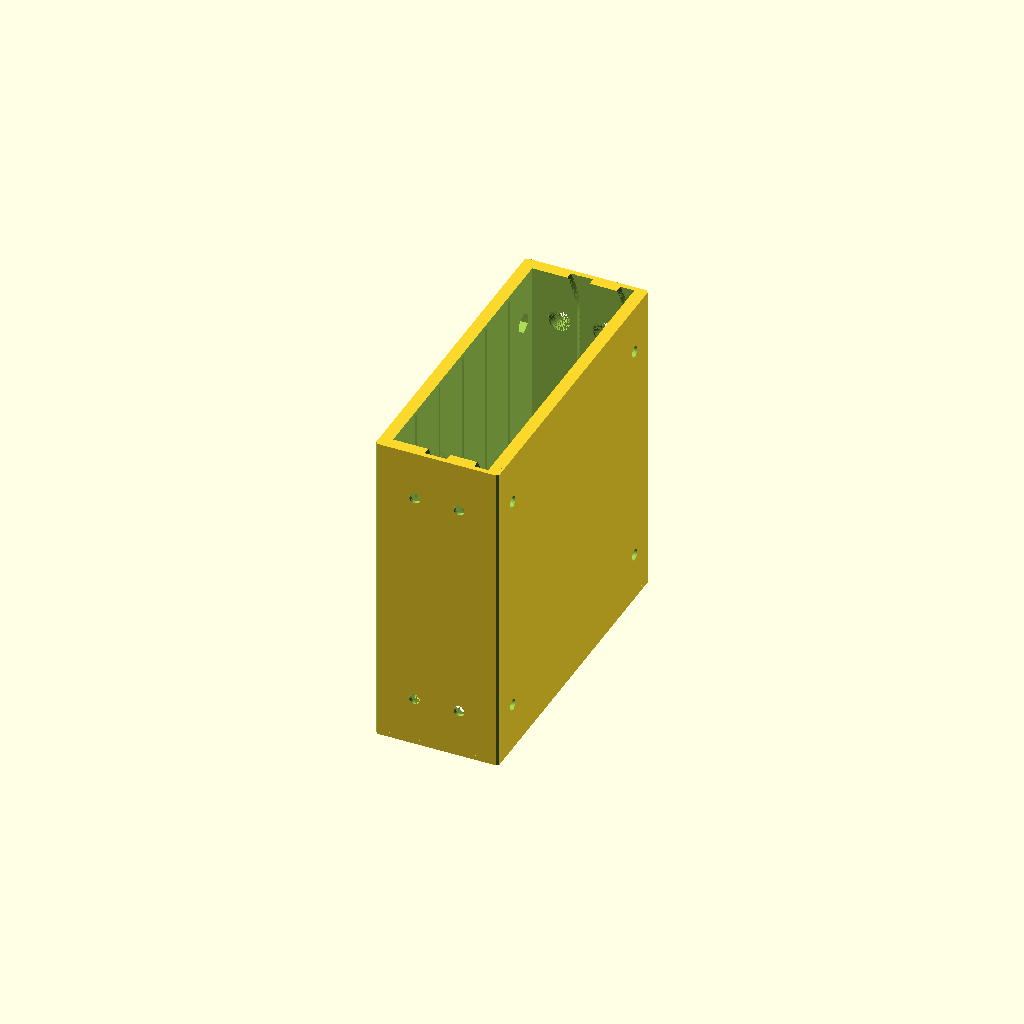
Cell 1 — every parameter at its default value.
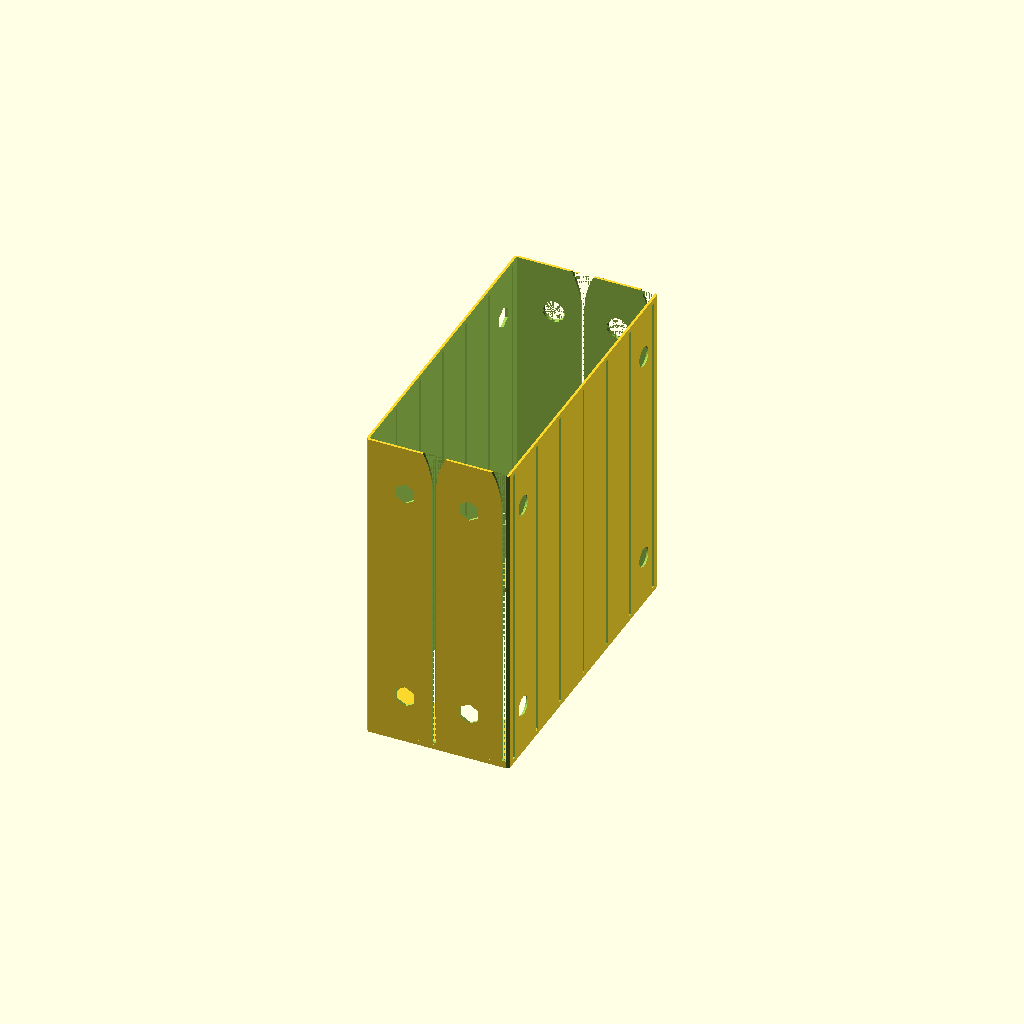
Cell 2: the "0.5x0.5x1 ergo catch slot" preset from the model's presets file.
One fixed orthographic camera (rotation 55°, 0°, 25°; colour scheme Cornfield) for every cell.
Source of the model, archive/Customizable Ultimate Drawer System Shelf v1.0.scad:
// Customizable Ultimate Drawer System Shelf
// Remixed from MarcElbichon's Ultimate Drawer System https://www.thingiverse.com/thing:2302575 (CC-BY 4.0)
// Copyright (C) 2019 by Brian Alano (and possibly others)
// Licensed under the Creative Commons Attribution-NonCommercial-ShareAlike 4.0 (CC-BY-NC-SA 4.0) and
// sharable under the GPLv3.

/* Design notes
// width is x dimension, across the face of the drawer
// depth is y dimension, front to back of the drawer
// height is z dimension
*/

/* Coding Style Guide 
 * User parameters and modules use underscores between words.
 * Other variable names use camel case.
 * Separate features into their own modules if they are more than a couple lines long.
 * All dimensions should be assigned to variables, usually global ones so they can be found easily.
 * Keep local modules local.
 * Keep local variables local.
 * Maintain Thingiverse Customizer compatibility.
 * Maintain backwards compatibility with MarcElbichon's Ultimate Drawer System 
   (https://www.thingiverse.com/thing:2302575). This means a 1Ux1Ux1U drawer 
   made with this program will work in MarcElbichon's shelf. 
 * Whereas normally an "include" file would handle parameters that are reused among code, 
   Customizer can't handle that. Instead we'll have to manually paste in the include file whenever it changes.
*/

// Walls are 5 mm (W_t). Slots are 20 mm apart. 0.5 mm gap (g) between side wall and drawer. 
// So the height of a shelf is U.z*(19+1)+W_t*2 = 20U.z+10, width is U.x*120+5*2+1, depth is U.y*120+5*2.
// A double-wide shelf (2-U.x), to stack nicely with a single wide, should be 
// 120U.z+11. With 5 mm walls, 2*(120+11)=D.x+2*W_t+2*g=D.x+11 => D.x (2U drawer width) = 262 - 11 = 251.
// A one-and-a-half wide drawer is (1.5-U.x) is 131+65.5 = 196.5-11 = 185.5.
//which part to render

//TO-DO add stacking aligners

/* [General] */
// which part of the shelf to render. Customizer will generate one of each.
part="shelf"; //[shelf, clip, rear_lock] 
//one U wide is 131 mm. Total width is 131*U.
U_Wide=1; //[1,1.5,2]
//one U high 20 mm for the drawer and 10 mm for the shelf, or 30 mm. In general, total height is 20*U + 10.
U_High=2; //[2:15]
//one U deep is 130 mm. Total depth is 130*U.
U_Deep=1; //[1,1.5,2]
/* [Features] */
// enable using clips to hold shelves together [not implemented]
clips="no"; // [yes, no]
// add retaining clip?
retaining_clip="no"; // [yes, no]
// add a drawer locking mechanism in the rear?
rear_lock="no"; // [yes, no]
/* [Rendering] */
// 3d printing layer height (optimizes some spacing
layer_height = 0.2; // [0.1:0.05:0.3]
// set this to printing before pressing Create Thing for best results
orientation = "printing"; // [printing, viewing]
/* [Advanced] */
/* [Hidden] */
hole_diameter=5;
backThickness=2;

//shelfWidth = 131;
//shelfDepth = 130; //z direction
wallThickness = 5;
shelfUnit = [130, 131, 30];
shelf = [shelfUnit.x * U_Deep, shelfUnit.y * U_Wide, (shelfUnit.z - wallThickness*2) * U_High + wallThickness*2];
shelfCut = [shelf.x, shelf.y - wallThickness*2, shelf.z - wallThickness*2];
/* We want 1 - 2W shelf to be the same dimension as 2 - 1W shelves. This means the drawer will be wider than 120*2 since there are no walls in between. Similarly, we want 2 - 1.5W shelves to be the same dimension as 3 - 1W shelves.
    so
    1W = 131 shelf, 131-10 = 121 cut, 131-11 = 120 drawer
    1.5W=131+65.5=196.5shelf,186.5cut,196.5-11=185.5drawer
    2W = 262 shelf, 262-10 = 252 cut, 262-11 = 251 drawer
    1D = 130 shelf, 130  = 130 cut, 130-10 = 120 drawer
    2D = 260 shelf, 260  = 260 cut, 260-10 = 250 drawer
    1U = (30-walls)*U+walls=30 shelf, 30-10  =  20 cut, 30-10-1=  19 drawer
    2U =  50 shelf, 50-10  =  40 cut, 50-10-1=  39 drawer
    W=
    Front to back we can do the same thing, though it's less useful.
   The same does not apply to the height. 2 - 2U shelves will be 100mm, but 1 - 4U shelf is only 90mm.
*/    

tolerance = 0.2;
slotSpacing = shelfUnit.z - wallThickness*2;

rearLockSlot = [3.5, 26, 8]; // copied from the drawer as a reference dimension
rearLockWallThickness = 1;
// tab is "tongue" part of the rear latch mechanism
tabSize = [1.5, rearLockSlot.y - rearLockWallThickness*2 - tolerance,
    rearLockSlot.z]; 
// bar is the main part of the rear_lock mechanism
barSize = [6.5 - tolerance, tabSize.y, slotSpacing];
snapHead = 4.4;
snapInset = 3;

holeOffset = [20, 12.5, 16]; // positions of the holes from the outside edges of the respective sides
slotBottomWidth = 1.25;
slotSideLength = shelfCut.x - 18;
slotTaperLength = 15;
clipCut = [10, 5, 8];
clip_bar_diameter = 2;
clipThickness = 1.2;
slotDepth = 3;

// Convenience definitions
X = [1, 0, 0]; // x-coordinate unit vector 
Y = [0, 1, 0]; // y-coordinate unit vector 
Z = [0, 0, 1]; // y-coordinate unit vector 
epsilon = 0.01; // mainly used to avoid non-manifold surfaces

$fa=1;
$fs=.4;


//module shelf() {
//    module add() {
//    }
//    module subtract() {
//    }
//    difference() {
//    }
//
//}

// the spacing between drawings is 20, or unit.z + 1. so a 1U drawer is 19, a 2U drawer is 39, etc.
function zU(u) = slotSpacing * u - 1;

// extrude a given length of rear latch bar
module bar_stock(h) {
     reflect(Y) // double the profile half
        linear_extrude(h) 
        polygon([
            [-epsilon, epsilon], [-epsilon, -barSize.y/2],
            [1.35, -barSize.y/2],
            [barSize.x/2, -(barSize.y/2 - barSize.x/2 + 1.35)],
            [barSize.x - 1.35, -barSize.y/2],
            [barSize.x, -barSize.y/2],
            [barSize.x, epsilon]
        ]);
}

module shelf() {
    //yOffset = 13; // for the front latch. Needs work. wide enough to clear any drawer pulls. Otherwise as narrow as possible.
    topSlotSpacing = 20.17; // measured from the original
 
    // h - height of inside of shelf
    // w - weidth of inside of shelf

    // make one of four wall mount plates for the back wall
    module back() {
        r= slotSpacing;
        offset=holeOffset.z - hole_diameter/2;
        module add() {
            translate([wallThickness, wallThickness])
                rotate_extrude2(angle=90)
                square(size=[r, backThickness]);
        }
        module subtract() {
            translate([offset, offset]) 
                cylinder(d=hole_diameter, h=backThickness*4, center=true);
        }
        rotate([0, -90, 0]) // move it from the XY to YZ plane
            difference() {
                add();
                subtract();
        }
    }

    module countersink() {
        counterbore_h = 0.5;
        countersink_h = 2.3;
        counterbore_d = 9;
        through_d = 4.4;
        // counterbore
        translate([0, 0, -epsilon]) cylinder(d=counterbore_d, h=counterbore_h + epsilon*2);
        // countersink
        translate([0, 0, counterbore_h]) cylinder(d1=counterbore_d, d2=through_d, h=countersink_h);
        // through
        translate([0, 0, counterbore_h + countersink_h - epsilon]) cylinder(d=through_d, h=wallThickness);
    }

    module hex_hole() { 
        hex_w = 7.4;
       
        hex_h = 3.5;
        through_h = 1.5;
        through_d = 4.4;
        // hex head
        boxWidth = hex_w/1.75;
        translate([0, 0, hex_h/2-epsilon])
            for (r = [-60, 0, 60])
                rotate([0,0,r])
                cube([boxWidth, hex_w, hex_h+epsilon*2], true);
        // through hole
        translate([0, 0, hex_h - epsilon])
            cylinder(d=through_d, h=through_h + epsilon*2);
    }
    // make the slot and catch that the rear slot slides into
    module rear_slot() {
        blockSize = [barSize.x, barSize.y + tabSize.y/2, shelfCut.z];
        
        // add a block of material to enclose the slot
        module add() {
            translate([-shelf.x/2 + blockSize.x/2, 0, 0])
                cube(blockSize, center=true);
        }
        
        module subtract() {
            // detents for the snap
            reflect(Y) {
                translate([-shelf.x/2 + blockSize.x/2 , barSize.y/2]) {
                    // one to hold it up
                    translate([0, 0, shelf.z/2 - slotSpacing/2 + snapHead/2])
                        cube([blockSize.x + epsilon *2, snapHead, snapHead], center=true);
                    // one to hold it down
                    translate([0, 0, shelf.z/2 - slotSpacing + snapHead/2])
                        cube([blockSize.x + epsilon *2, snapHead, snapHead], center=true);
                }
            }
        }

        difference() {
            add();
            subtract();
        }
    }
    
    module side_slots(h, w) {
    module half_side_slot() {
        w = 11.5;
        slot_w = 1.5;
        module add() {
            translate([-epsilon, 0]) square(size=[w/2+epsilon, slotTaperLength]);
            translate([-epsilon, -slotSideLength]) square(size=[slot_w/2+epsilon, slotSideLength]);
        }
        
        module subtract() {
            // tapered lead-in
            r=31.86927424; // measured from original
            translate([r + slot_w/2, 0]) circle(r=r);
        }
        
        translate([shelf.x/2 - slotTaperLength, 0])
        rotate([0, 90, -90])
            linear_extrude(slotDepth)
                difference() {
                    add();
                    subtract();
                }
        }

        reflect(Y) {
            //bottom slot
            translate([epsilon, -w/2+epsilon, -shelfCut.z/2 + slotBottomWidth] )          
                mirror(Z)
                half_side_slot();
            for (k=[1:U_High-1]) {
                translate([epsilon, -w/2+epsilon, -shelfCut.z/2 + slotBottomWidth + slotSpacing*k] )          
                    reflect(Z)
                    half_side_slot();
            }
        }
    } // half_side_slot

    module top_slot() {
        length = shelf.x - 4; // measured from the original
        width = 1.5; // measured from the original
        cube([length, width, slotDepth], center=true);
    } 

    module add() {
        cube(shelf, center=true);
//      latch bosses. Needs work.
//        translate([(shelf.x - wallThickness)/2, yOffset, shelf.z/2]) 
//            rotate([0, 0, -90]) 
//            latch_boss();
    }

    module subtract() {
        // chamfer edges, 2mm, 45 degrees, so the chamfer face is the sqrt.
        chamfer = sqrt(2);
        reflect(Y)
            reflect(Z)
            translate([0, shelf.y/2, shelf.z/2]) 
            rotate([45, 0, 0]) 
              cube([shelf.x + epsilon *2, chamfer + epsilon, chamfer + epsilon], center=true); 
        // drawer opening
        translate([-epsilon*20, 0, 0]) cube([shelfCut.x + epsilon*100, shelfCut.y, shelfCut.z], center=true);
        // top slots, presumably for strengthening when infill = 0
        reflect(Z)
            reflect(Y)
            for(y=[0 : topSlotSpacing : shelfCut.y/2])
                translate([0, y, shelfCut.z/2 + slotDepth/2 - epsilon])
                top_slot(); 
        // bottom extra slot for bottom drawer
        reflect(Y)
            translate([shelf.x/2 - slotTaperLength - slotSideLength + epsilon, -shelfCut.y/2 - slotDepth + epsilon, -shelfCut.z/2])
            cube([slotTaperLength + slotSideLength, slotDepth, slotBottomWidth]);
        // side slots
        side_slots(h=shelfCut.z, w=shelfCut.y);
        reflect(X) {
            reflect(Y) {
                // bottom holes
                translate([shelf.y/2 - holeOffset.x, shelf.y/2 - holeOffset.y, -shelfCut.z/2]) 
                    rotate([180, 0, 0]) 
                    countersink();
                // top holes
                translate([shelf.x/2 - holeOffset.x, shelf.y/2 - holeOffset.y, shelfCut.z/2]) 
                    hex_hole();
            }
            reflect(Z) {
                // left side holes
                translate([shelf.x/2 - holeOffset.x, shelfCut.y/2, shelf.z/2 - holeOffset.z]) 
                    rotate([-90, 0, 0]) 
                    countersink();
                // right side holes
                translate([shelf.x/2 - holeOffset.x, -shelfCut.y/2, shelf.z/2 - holeOffset.z]) 
                    rotate([90, 0, 0]) 
                    hex_hole();
            }
        }
    }
    
    module add2() {
        retainer = [slotTaperLength/3, 1.5, 8]; // size of drawer retaining stop
        bottom_retainer = [4, retainer.y, retainer.y]; // stop of bottom drawer retainer
        
        // back corners for wall mounting
        reflect(Y) reflect(Z)
            translate([-shelf.x/2 + backThickness, -shelf.y/2, -shelf.z/2]) 
            back();
        
        // material for the slot in the rear. We'll carve it up later.
        if (rear_lock=="yes") rear_slot();
        
        // fill in the back of the middle slot in case we need to
        // add the rear latch. If we don't we need to print with supports there.
        // "10" is the space between the drawer and the back of the shelf.
        translate([-shelf.x/2 + wallThickness/2 + 10, 0, shelf.z/2 - wallThickness/2])
            cube(wallThickness, center=true);
        }

    module subtract2() {
 
        module clip_cut(short=false) {
            // creates a negative of the cut to be subracted
            // if short, don't make additional space to install the clip
            module add() {
               if (short) {
                    translate([clipCut.x/4, 0, 0]) cube([clipCut.x/2, clipCut.y+epsilon*2, clipCut.z], center=true);
                } else {
                    cube([clipCut.x, clipCut.y+epsilon*2, clipCut.z], center=true);
                }
            }
            module subtract() {
                translate([clipCut.x/2 - clipCut.y/2, 0, 0]) 
                    rotate([0, 0, 0]) 
                    cylinder(d=clip_bar_diameter, h=clipCut.x+epsilon*2, center=true);
            }
            difference() {
                add();
                subtract();
            }
        }       
        

       if (rear_lock == "yes") {
            barStockTolerance = 0.05; // 5%
            // cut the slot and grooves for the bar
            translate([-shelf.x/2 - barSize.x*barStockTolerance/2, 0, -shelfCut.z/2]) 
                scale([1+barStockTolerance, 1+barStockTolerance, 1]) 
                bar_stock(shelf.z);
            // cut a hole for the tabs
            // 10 is shelf.x - drawer.x
            tabHoleSize = [10 - barSize.x, barSize.y*(1+barStockTolerance), wallThickness + epsilon*2];       
            translate([-shelf.x/2 + barSize.x + tabHoleSize.x/2, 0, shelf.z/2 - tabHoleSize.z/2 + epsilon]) 
                cube(tabHoleSize, center=true);       
        }

        // side clip cuts
        if (clips == "yes") {
            reflect(Y)
            {
               // front side clips
               for(k=[0:U_High-1]) {
                   translate([(shelf.x-clipCut.x)/2+epsilon, (shelf.y-clipCut.y+epsilon)/2, -shelfCut.z/2 + slotBottomWidth + slotSpacing/2 + slotSpacing*k]) 
                   clip_cut(short=true);
                   // back side clips
                   translate([-(shelf.x-clipCut.x)/2-epsilon, (shelf.y-clipCut.y+epsilon)/2, -shelfCut.z/2 + slotBottomWidth + slotSpacing/2 + slotSpacing*k]) 
                    rotate([0, 0, 180]) clip_cut();
               }
               // top and bottom front clip cutouts
               reflect(Z) { 
                   // front
                   translate([shelf.x/2 - clipCut.x/2+epsilon, shelf.y/2-holeOffset.y, (shelf.z-clipCut.y)/2]) 
                    rotate([90, 0, 0]) 
                    clip_cut(short=true);
                   // back
                   translate([-shelf.x/2 + clipCut.x/2-epsilon, shelf.y/2-holeOffset.y, (shelf.z-clipCut.y)/2]) 
                    rotate([90, 0, 180]) 
                    clip_cut();
               }
           }
        }
    }
    difference() {
        union() {
            difference() {
                add();
                subtract();
            }
            add2();
        }
        subtract2();
    }
}


// create the bar that locks the drawers
module rear_lock() {
    tabSupportDepth = 2;
    knobHeight = 10.5;
    knobInnerDiameter = barSize.x/2;
    knobOuterDiameter = knobInnerDiameter + .4;
    
    module bar_segment() {
        // decided to face it down instead of up, there here's turning it upside down
        translate([0, 0, tabSize.z + tabSize.x + tolerance])
            mirror([0, 0, 1]) {
             // joint between tab and bar
             tabJointSize = [tabSupportDepth + tabSize.x, tabSize.y, tabSize.x];
             tabJointPosition = [barSize.x + tabSupportDepth/2 + tabSize.x/2, 0, tabSize.x/2];
             translate(tabJointPosition) 
                cube(tabJointSize, center=true);
            // tab, made from a set of points
            // TO-DO: chamfer the top in the x-axis
            tabPosition = [barSize.x + tabJointSize.x -tabSize.x, -tabSize.y/2, tabSize.x];
            chamfer = 4;
            translate(tabPosition) 
                rotate([90, 0, 90]) 
                linear_extrude(tabSize.x) {
                    translate([0, 0]) polygon([[0, 0], [0, tabSize.z - chamfer], 
                    [chamfer, tabSize.z], [tabSize.y - chamfer, tabSize.z],
                    [tabSize.y, tabSize.z - chamfer], [tabSize.y, 0]
                    ]);
                }
            }
    }
    
    // make a snap arm for the lock
    module snap() {
        linear_extrude(barSize.x - tabSize.x -tolerance*2) {
            union() {
                difference() {
                    // outer profile
                    resize([slotSpacing, tabSize.y/2 - snapHead/4])
                        circle(d=slotSpacing);
                    // inner profile
                    translate([0, tabSize.y*.7/24]) 
                        resize([slotSpacing*0.7, tabSize.y*0.7/2 - snapHead/4])
                        circle(d=slotSpacing);
                    translate([0, -slotSpacing/2]) square(slotSpacing);
                }
                // detent
                translate([-snapHead/2, barSize.y/4 - snapHead*3/8]) difference() {
                    circle(d=snapHead);
                    translate([0, -snapHead/2]) square(snapHead, center=true);
                }
            }
        }
    }

    module add() {
        // add the tabs
        for (k=[1:U_High]) {
            translate([0, 0, (k-1)*slotSpacing])
            bar_segment();
        }
        // bar
        translate([0, 0, 0]) 
            bar_stock(shelfCut.z - slotSpacing + wallThickness);

        // add support for the top tab
        translate([barSize.x - tabSize.x, -tabSize.y/2, shelfCut.z - slotSpacing])
            cube([tabSize.x, tabSize.y, tabSize.z + tabSize.x ]);

        // add the snaps
        reflect(Y) 
            rotate([0, 90, 0])
            translate([-shelfCut.z/2 - slotSpacing*(U_High - 2)/2 - wallThickness, 
                    tabSize.y/4 - snapHead/8, 
                    0])
            snap();
    }
    
    module subtract() {
        // create a finger hole
        holeFraction = 0.5; // how much space to give to the hole
        translate([barSize.x/2-epsilon, 0, shelfCut.z - slotSpacing - barSize.y/2*(1-holeFraction)])
            cube([barSize.x + epsilon*4, barSize.y*holeFraction, barSize.y*holeFraction], center=true);
        
        // make some room for the snap to move
        reflect(Y)
            translate([barSize.x/2 - epsilon, -barSize.y/2 - epsilon, shelfCut.z - slotSpacing + wallThickness + epsilon ]) 
            rotate([0, 90, 0]) linear_extrude(barSize.x+epsilon*4, center=true) 
            polygon([[0, 0], [0, snapHead], [snapHead, 0]]);
            
    }
    
    difference() {
        add();
        subtract();
    }
} 

/* UTILITY FUNCTIONS */

/*
https://www.thingiverse.com/thing:2479342/files
Customizable Clip for storage box
by jrd3n Aug 30, 2017j
*/
module clip(ZExtrude, topdia, bottomDiam, spacebetween, Thickness) {

    linear_extrude(ZExtrude) {

    Clip(topdia,bottomDiam,spacebetween,Thickness);

    }
    module Clip(topdia,bottomDiam,spacebetween,Thickness) {
        
        union(){
            click(topdia , Thickness);
            
            click(bottomDiam , Thickness, [0,-spacebetween],-90, false);
        
       
            Line([(topdia+Thickness)/2,0],[(bottomDiam+Thickness)/2,-spacebetween],Thickness);
            Line([(bottomDiam+Thickness)/2,-spacebetween],[(bottomDiam+Thickness)/2, -spacebetween-bottomDiam],Thickness);

        }
    }
    module click(size,thickness, XY = [0,0],Angle = 0, full = true) {
        
        YMovement = -size*0.7;
        CentrePoint = [0,YMovement/2];
        OuterDiameter = size+(thickness*2);
        ConstantDistance = (size+thickness)/2;
        
        
        translate (XY) {
            rotate ([0,0,Angle]) {
                
                difference() {

                    union() {
                        // point ();
                        
                        circle(d = OuterDiameter, $fn=50);
                        
                        translate(CentrePoint) {
                            square([OuterDiameter,-YMovement], center = true);
                        }
                    
                        point ([ConstantDistance,YMovement], thickness);
                        point ([-ConstantDistance,YMovement], thickness);					
                    
                    }
                                
                    union() {
                        // point ();
                        
                        circle(d = size, $fn=50);
                        
                        translate([0,YMovement]) {
                            circle(d = size, $fn=50);
                        }	
                        
                        if (full!=true){
                            
                            translate([-ConstantDistance,YMovement/2]) {
                                square([ConstantDistance*2,ConstantDistance*4], center = true);
                            }
                                                
                        }
                                        
                    }	
                }
            }
        }
    }		
    module Line( XY1 , XY2 , Thickness ) {
        
        Ad = XY1 [0] - XY2[0];
        Op = XY1 [1] - XY2[1];
        Hyp = sqrt(pow(Op,2) + pow(Ad,2) );
        Angle = atan(Op/Ad);
        
        translate (Mid (XY1,XY2)){
            rotate([0,0,Angle]){
                square ([Hyp,Thickness], center = true);
            }		
        }
        
        point(XY1,Thickness);
        point(XY2,Thickness);
    }

    function Mid (XYstart,XYfin) = (XYstart + XYfin) / 2;
    module point (XY = [0,0] , Size = 1) {

        translate(XY) {
        
        circle(d = Size, $fn=50);
        
        }
    }
}


/* render both the child object and its mirror 
    usage: otherwise operates just like mirror()
*/
module reflect(v) {
    children();
    mirror(v) children();
}

// create a hollow cylinder, or tube
module tube(od, id, h=1, center=false) {
    epsilon = 0.01;
    difference() {
        cylinder(d=od, h=h, center=center);
        translate([0, 0, -epsilon]) 
            cylinder(d=id, h=h+epsilon*2, center=center);
    }
}
        
/* MAIN  */

//color("yellow", .5) 
//back();
//half_side_slot();
//countersink();
//fhex_hole();
//rotate([0, 0, 180]) translate([-435 , 198, -12.5+shelf.z]) color("orange", .3) import("Shelf_2U.stl");
//clip_cut();
//module clip(ZExtrude, topdia, bottomDiam, spacebetween, Thickness) {
if (part == "shelf") {
    if (orientation == "viewing") {
        %if (rear_lock == "yes") translate([-shelf.x/2, 0, -shelfCut.z/2]) rear_lock();
        shelf();
    } else {
        rotate([0, -90, 0]) shelf();
    }
} else if (part == "clip") {
    if (orientation == "viewing") {
        %shelf();
        // front side clips
        reflect(X) {
            for(k=[0:U-1]) {
                // right side
                translate([(shelf.x-clipCut.x/2)/2, 
                    (shelf.y-clipCut.y)/2, 
                    -shelfCut.z/2 + slotBottomWidth + slotSpacing/2 + slotSpacing*k + clipCut.z/2 - tolerance]) 
                    rotate([180, 0, 0]) 
                    clip(clipCut.z - tolerance*2, clip_bar_diameter+tolerance, clip_bar_diameter+tolerance, clipCut.y, clipThickness);
                // top clip cutouts
                reflect(Y) { 
                    // front
                    translate([shelf.x/2 - clipCut.x/4, 
                        shelf.y/2 - holeOffset.y - clipCut.z/2 + tolerance, 
                        (shelf.z-clipCut.y)/2]) 
                        rotate([-90, 0, 0]) 
                        clip(clipCut.z - tolerance*2, clip_bar_diameter+tolerance, clip_bar_diameter+tolerance, clipCut.y, clipThickness);
                }
            }
        }
    } else {
        clip(clipCut.x - tolerance*2, clip_bar_diameter+tolerance, clip_bar_diameter+tolerance, clipCut.y, clipThickness);
    }
} else if (part == "rear_lock") {
    if (orientation == "viewing") {
        %shelf();
        translate([-shelf.x/2, 0, -shelfCut.z/2]) rear_lock();
    } else {
        rotate([90, 0, 0]) rear_lock();
    }
}

/* rotate_extrude2 contributed by thehans 
 * http://forum.openscad.org/rotate-extrude-angle-always-360-td19035.html
 */
module rotate_extrude2(angle=360, convexity=2, size=1000) {


    module angle_cut(angle=90,size=1000) {
        x = size*cos(angle/2);
        y = size*sin(angle/2);
       translate([0,0,-size])
            linear_extrude(2*size) polygon([[0,0],[x,y],[x,size],[-size,size],[-size,-size],[x,-size],[x,-y]]);
    }

    // support for angle parameter in rotate_extrude was added after release 2015.03
    // Thingiverse customizer is still on 2015.03
//    angleSupport = (version_num() > 20150399) ? true : false; // Next openscad releases after 2015.03.xx will have support angle parameter
    // Using angle parameter when possible provides huge speed boost, avoids a difference operation

//    if (angleSupport) {
//        rotate_extrude(angle=angle,convexity=convexity)
//            children();
//    } else {
        rotate([0,0,angle/2]) difference() {
            rotate_extrude(convexity=convexity) children();
            angle_cut(angle, size);
        }
//    }
}
Parameter table extracted from the source (name, type, default, range or options):
part: string, default "shelf", options "shelf", "clip", "rear_lock"
U_Wide: number, default 1, options 1, 1.5, 2
U_High: number, default 2, range 2 to 15
U_Deep: number, default 1, options 1, 1.5, 2
clips: string, default "no", options "yes", "no"
retaining_clip: string, default "no", options "yes", "no"
rear_lock: string, default "no", options "yes", "no"
layer_height: number, default 0.2, range 0.1 to 0.3, step 0.05
orientation: string, default "printing", options "printing", "viewing"
